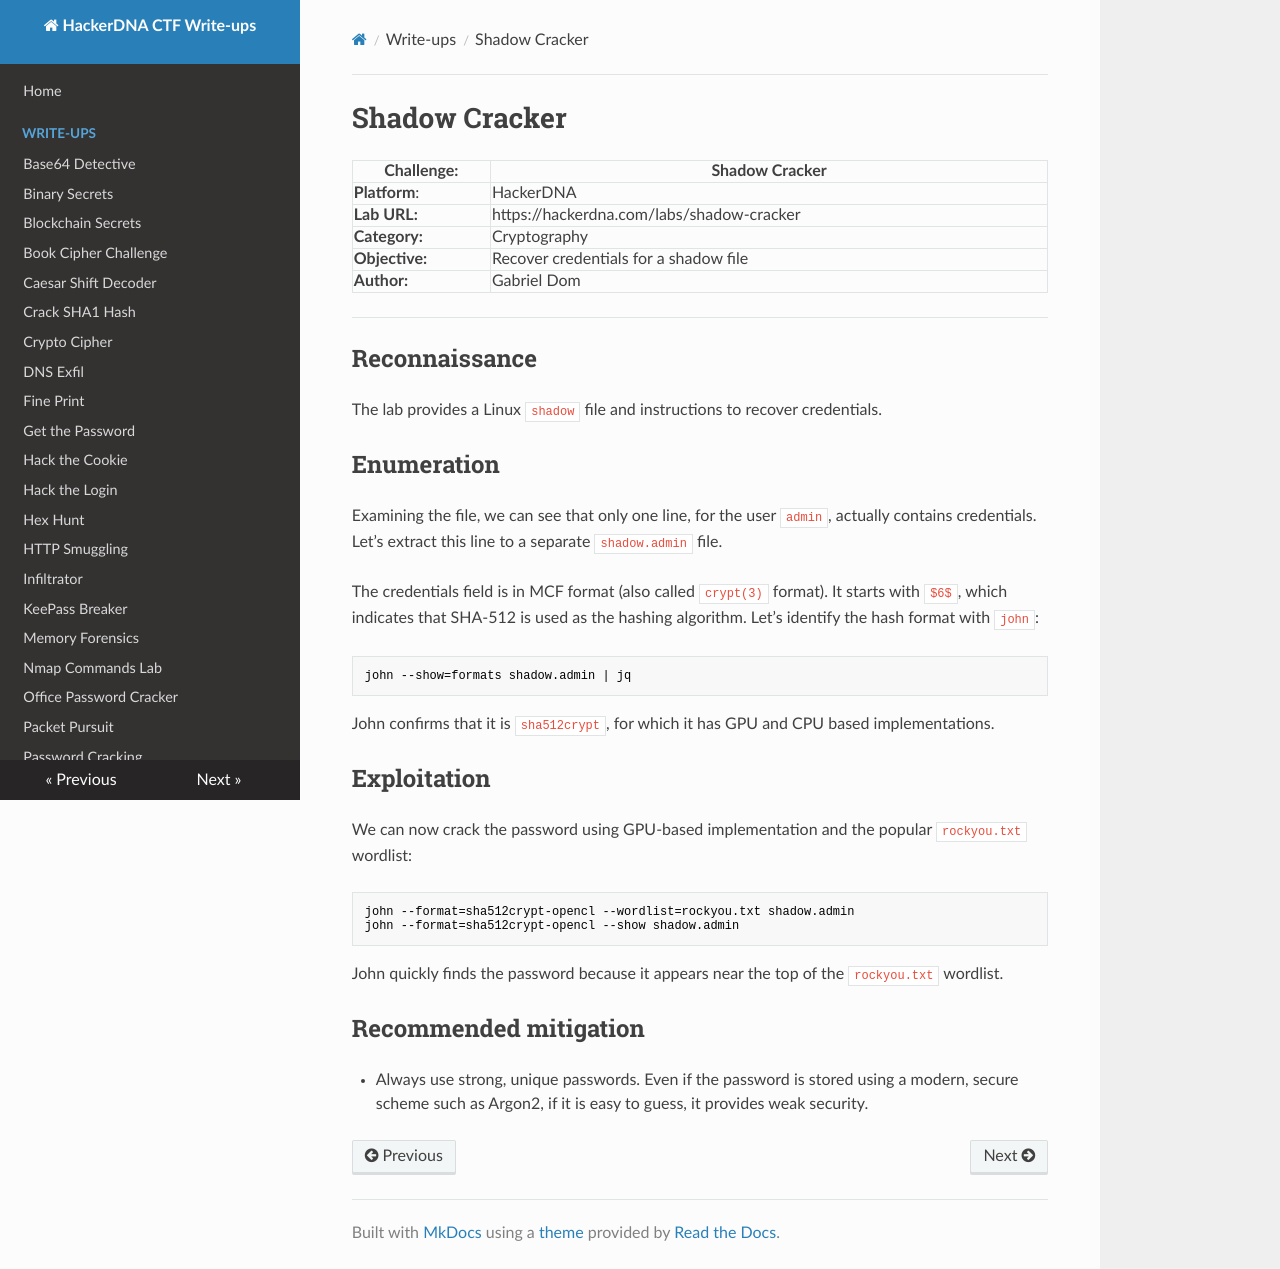

repository: Gabe-Dom/CTF-HackerDNA · page: shadow-cracker/index.html · generator: mkdocs

# Shadow Cracker

| Challenge:     | Shadow Cracker                            |
| -------------- | ----------------------------------------- |
| **Platform**:  | HackerDNA                                 |
| **Lab URL:**   | https://hackerdna.com/labs/shadow-cracker |
| **Category:**  | Cryptography                              |
| **Objective:** | Recover credentials for a shadow file     |
| **Author:**    | Gabriel Dom                               |

---
## Reconnaissance

The lab provides a Linux `shadow` file and instructions to recover credentials. 

## Enumeration

Examining the file, we can see that only one line, for the user `admin`, actually contains credentials. Let’s extract this line to a separate `shadow.admin` file.

The credentials field is in MCF format (also called `crypt(3)` format). It starts with `$6$`, which indicates that SHA-512 is used as the hashing algorithm. Let’s identify the hash format with `john`:

```
john --show=formats shadow.admin | jq
```
John confirms that it is `sha512crypt`, for which it has GPU and CPU based implementations.

## Exploitation

We can now crack the password using GPU-based implementation and the popular `rockyou.txt` wordlist:

```
john --format=sha512crypt-opencl --wordlist=rockyou.txt shadow.admin 
john --format=sha512crypt-opencl --show shadow.admin 
```
John quickly finds the password because it appears near the top of the `rockyou.txt` wordlist.

## Recommended mitigation
- Always use strong, unique passwords. Even if the password is stored using a modern, secure scheme such as Argon2, if it is easy to guess, it provides weak security.
